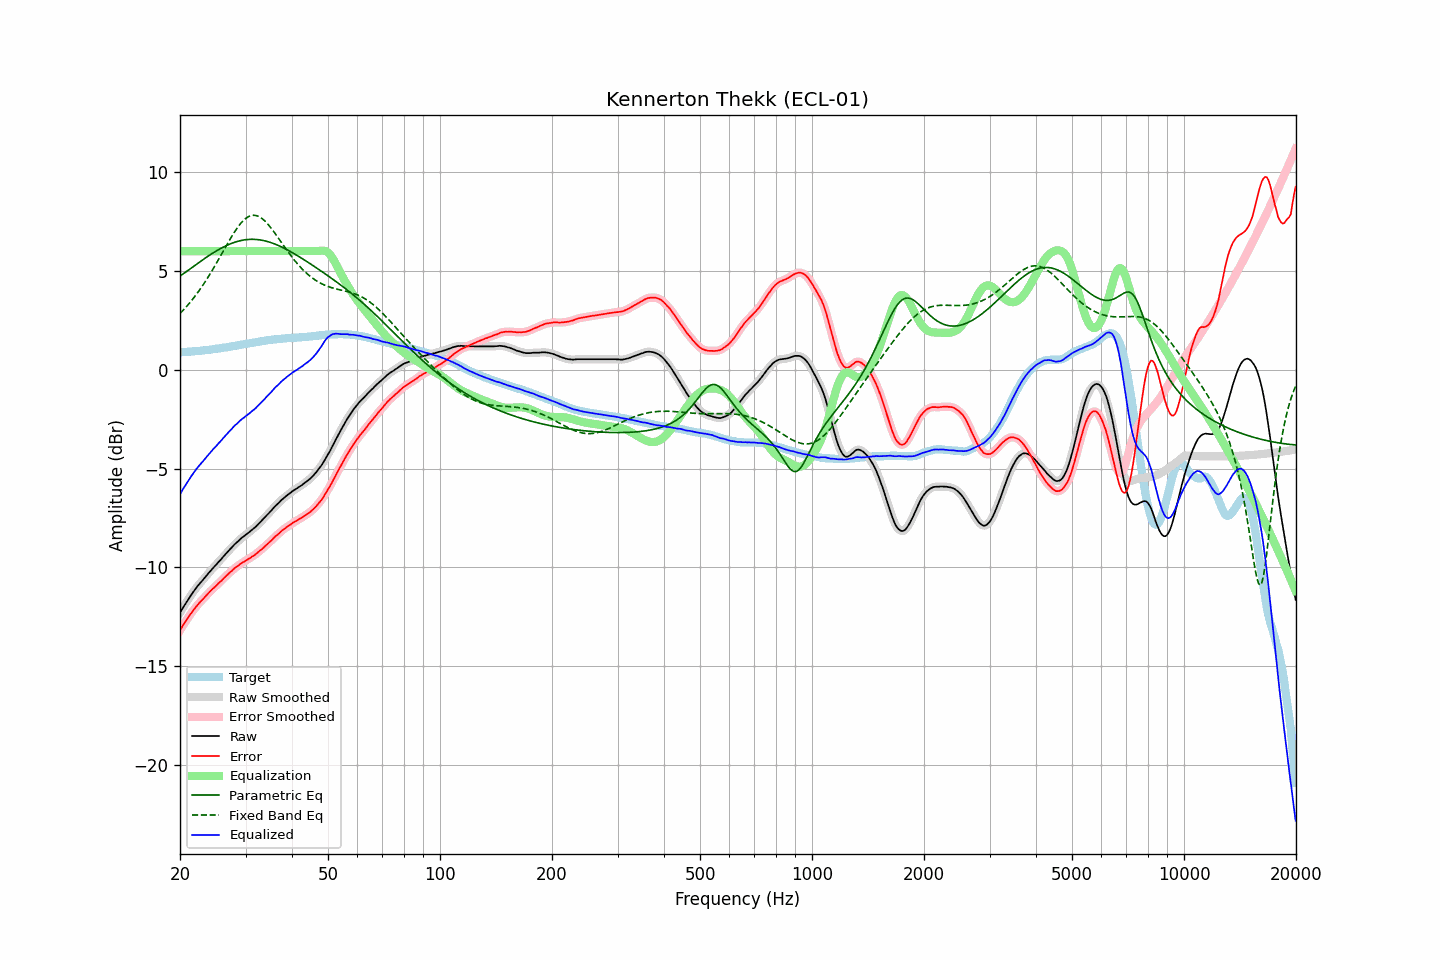

Values plotted in this chart, from the file beside it:
frequency, raw, error, smoothed, error_smoothed, equalization, parametric_eq, fixed_band_eq, equalized_raw, equalized_smoothed, target
20.00, -12.30, -13.18, -12.30, -13.18, 6.00, 4.73, 2.85, -6.30, -6.30, 0.89
20.20, -12.16, -13.04, -12.16, -13.05, 6.00, 4.79, 2.93, -6.16, -6.16, 0.89
20.40, -12.02, -12.91, -12.02, -12.92, 6.00, 4.85, 3.02, -6.02, -6.02, 0.90
20.61, -11.89, -12.79, -11.89, -12.79, 6.00, 4.91, 3.10, -5.89, -5.89, 0.91
20.81, -11.76, -12.66, -11.76, -12.67, 6.00, 4.97, 3.19, -5.76, -5.76, 0.91
21.02, -11.64, -12.55, -11.63, -12.55, 6.00, 5.03, 3.29, -5.64, -5.63, 0.92
21.23, -11.51, -12.42, -11.51, -12.43, 6.00, 5.09, 3.38, -5.51, -5.51, 0.92
21.44, -11.39, -12.31, -11.39, -12.31, 6.00, 5.15, 3.48, -5.39, -5.39, 0.93
21.66, -11.27, -12.20, -11.27, -12.20, 6.00, 5.21, 3.58, -5.27, -5.27, 0.93
21.87, -11.15, -12.09, -11.15, -12.09, 6.00, 5.27, 3.69, -5.15, -5.15, 0.93
22.09, -11.05, -11.99, -11.04, -11.99, 6.00, 5.32, 3.79, -5.05, -5.04, 0.94
22.31, -10.94, -11.89, -10.94, -11.89, 6.00, 5.38, 3.90, -4.94, -4.94, 0.95
22.54, -10.84, -11.79, -10.84, -11.80, 6.00, 5.44, 4.02, -4.84, -4.84, 0.95
22.76, -10.75, -11.71, -10.75, -11.71, 6.00, 5.50, 4.13, -4.75, -4.75, 0.96
22.99, -10.66, -11.63, -10.65, -11.62, 6.00, 5.56, 4.25, -4.66, -4.65, 0.97
23.22, -10.56, -11.54, -10.56, -11.54, 6.00, 5.61, 4.37, -4.56, -4.56, 0.98
23.45, -10.46, -11.45, -10.46, -11.45, 6.00, 5.67, 4.50, -4.46, -4.46, 0.99
23.69, -10.36, -11.36, -10.36, -11.36, 6.00, 5.72, 4.62, -4.36, -4.36, 1.00
23.92, -10.27, -11.28, -10.27, -11.28, 6.00, 5.78, 4.75, -4.27, -4.27, 1.01
24.16, -10.18, -11.20, -10.17, -11.19, 6.00, 5.83, 4.89, -4.18, -4.17, 1.02
24.40, -10.08, -11.11, -10.08, -11.11, 6.00, 5.88, 5.02, -4.08, -4.08, 1.03
24.65, -9.99, -11.04, -9.99, -11.04, 6.00, 5.93, 5.16, -3.99, -3.99, 1.05
24.89, -9.91, -10.96, -9.90, -10.96, 6.00, 5.98, 5.30, -3.91, -3.90, 1.06
25.14, -9.82, -10.88, -9.81, -10.88, 6.00, 6.03, 5.44, -3.82, -3.81, 1.07
25.39, -9.72, -10.79, -9.72, -10.80, 6.00, 6.08, 5.58, -3.72, -3.72, 1.08
25.65, -9.64, -10.73, -9.63, -10.72, 6.00, 6.12, 5.72, -3.64, -3.63, 1.09
25.91, -9.55, -10.66, -9.54, -10.65, 6.00, 6.17, 5.87, -3.55, -3.54, 1.11
26.16, -9.45, -10.56, -9.45, -10.57, 6.00, 6.21, 6.01, -3.45, -3.45, 1.12
26.43, -9.36, -10.48, -9.36, -10.49, 6.00, 6.25, 6.16, -3.36, -3.36, 1.13
26.69, -9.27, -10.40, -9.27, -10.40, 6.00, 6.29, 6.30, -3.27, -3.27, 1.14
26.96, -9.18, -10.33, -9.18, -10.33, 6.00, 6.32, 6.44, -3.18, -3.18, 1.15
27.23, -9.09, -10.25, -9.09, -10.26, 6.00, 6.36, 6.58, -3.09, -3.09, 1.16
27.50, -9.01, -10.19, -9.00, -10.18, 6.00, 6.39, 6.72, -3.01, -3.00, 1.18
27.77, -8.92, -10.11, -8.91, -10.11, 6.00, 6.42, 6.85, -2.92, -2.91, 1.19
28.05, -8.83, -10.04, -8.83, -10.04, 6.00, 6.45, 6.98, -2.83, -2.83, 1.21
28.33, -8.76, -9.98, -8.76, -9.98, 6.00, 6.47, 7.10, -2.76, -2.76, 1.22
28.62, -8.69, -9.93, -8.68, -9.92, 6.00, 6.50, 7.22, -2.69, -2.68, 1.24
28.90, -8.61, -9.86, -8.61, -9.86, 6.00, 6.52, 7.33, -2.61, -2.61, 1.25
29.19, -8.53, -9.80, -8.53, -9.80, 6.00, 6.54, 7.42, -2.53, -2.53, 1.27
29.48, -8.47, -9.74, -8.47, -9.74, 6.00, 6.55, 7.51, -2.47, -2.47, 1.28
29.78, -8.41, -9.70, -8.40, -9.70, 6.00, 6.57, 7.59, -2.41, -2.40, 1.30
30.08, -8.34, -9.64, -8.34, -9.65, 6.00, 6.58, 7.66, -2.34, -2.34, 1.31
30.38, -8.28, -9.60, -8.28, -9.60, 6.00, 6.59, 7.72, -2.28, -2.28, 1.32
30.68, -8.22, -9.55, -8.21, -9.55, 6.00, 6.59, 7.76, -2.22, -2.21, 1.33
30.99, -8.15, -9.50, -8.15, -9.50, 6.00, 6.60, 7.79, -2.15, -2.15, 1.35
31.30, -8.08, -9.44, -8.08, -9.45, 6.00, 6.60, 7.81, -2.08, -2.08, 1.36
31.61, -8.02, -9.40, -8.02, -9.39, 6.00, 6.60, 7.81, -2.02, -2.02, 1.38
31.93, -7.95, -9.34, -7.94, -9.33, 6.00, 6.59, 7.81, -1.95, -1.94, 1.39
32.24, -7.87, -9.27, -7.86, -9.27, 6.00, 6.59, 7.78, -1.87, -1.86, 1.41
32.57, -7.78, -9.19, -7.78, -9.20, 6.00, 6.58, 7.75, -1.78, -1.78, 1.42
32.89, -7.70, -9.13, -7.70, -9.13, 6.00, 6.57, 7.71, -1.70, -1.70, 1.43
33.22, -7.63, -9.07, -7.62, -9.06, 6.00, 6.55, 7.65, -1.63, -1.62, 1.44
33.55, -7.54, -9.00, -7.54, -8.99, 6.00, 6.54, 7.58, -1.54, -1.54, 1.46
33.89, -7.45, -8.92, -7.45, -8.92, 6.00, 6.52, 7.51, -1.45, -1.45, 1.47
34.23, -7.36, -8.85, -7.36, -8.84, 6.00, 6.50, 7.42, -1.36, -1.36, 1.49
34.57, -7.28, -8.77, -7.28, -8.77, 6.00, 6.47, 7.33, -1.28, -1.28, 1.50
34.92, -7.19, -8.69, -7.19, -8.70, 6.00, 6.45, 7.23, -1.19, -1.19, 1.50
35.27, -7.11, -8.63, -7.10, -8.62, 6.00, 6.42, 7.13, -1.11, -1.10, 1.52
35.62, -7.01, -8.54, -7.01, -8.54, 6.00, 6.39, 7.02, -1.01, -1.01, 1.53
35.97, -6.92, -8.45, -6.92, -8.46, 6.00, 6.36, 6.91, -0.92, -0.92, 1.54
... 635 more rows
